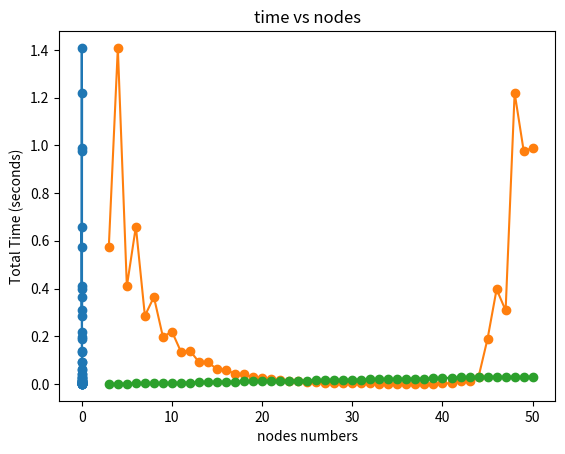

This chart was generated by the following Python code:
# This is a sample Python script.
import numpy as np
import time
import matplotlib.pyplot as plt
# Press Shift+F10 to execute it or replace it with your code.
# Press Double Shift to search everywhere for classes, files, tool windows, actions, and settings.


def runge_function(x):
    res = 1/(1+25*(x**2))
    return res

def equispaced_points(n):
    nodes = np.linspace(-1, 1, n)
    return nodes

def chebyshev_extrema(n):
    nodes = np.cos((2*np.arange(n) + 1) / (2*n) * np.pi)
    return nodes[::-1]

def invert_vandermonde_matrix(x):
    #construct inverted vandermonde matrix
    n = len(x)
    V = np.zeros((n, n))
    for i in range(n):
        V[:, i] = x**i

    invert_v = np.linalg.inv(V)
    return invert_v

def polynomial_interpolation(x):
    #interpolate runge function in to inverted V
    f = runge_function(x)
    V_inv = invert_vandermonde_matrix(x)
    res = V_inv.dot(f)
    return res

def condition_number(M):
    # calculate condition number
    M_inv = np.linalg.inv(M)
    con_number = max(np.sum(np.abs(M), axis=1)) * max(np.sum(np.abs(M_inv), axis=1))
    return con_number


def evaluate_polynomial_using_coef(coefficients, x):
    # evaluate_polynomial
    n = len(coefficients)
    y = np.zeros_like(x)
    for i in range(n):
        y += coefficients[i] * x**i
    return y

def l2_relative_error(y_true, y_pred):
    # calculate l2 error
    return np.linalg.norm(y_pred - y_true) / np.linalg.norm(y_true)


# Press the green button in the gutter to run the script.
if __name__ == '__main__':
    print(equispaced_points(8))
    print(chebyshev_extrema(8))
    print(invert_vandermonde_matrix(equispaced_points(8)))

    # max_nodes = 50
    # nodes_range = range(2, max_nodes + 1)
    # condition_numbers_equispaced = []
    # condition_numbers_chebyshev = []
    # # problem a
    # for n in nodes_range:
    #     # For equispaced nodes
    #     equispaced = equispaced_points(n)
    #     V_equispaced = invert_vandermonde_matrix(equispaced)
    #     condition_numbers_equispaced.append(condition_number(V_equispaced))
    #
    #     # For chebyshev nodes
    #     chebyshev = chebyshev_extrema(n)
    #     V_chebyshev = invert_vandermonde_matrix(chebyshev)
    #     condition_numbers_chebyshev.append(condition_number(V_chebyshev))
    #
    # plt.plot(nodes_range, condition_numbers_equispaced, label='Equispaced', marker='o', markersize=4)
    # plt.plot(nodes_range, condition_numbers_chebyshev, label='Chebyshev', marker='x', markersize=4)
    # plt.yscale('log')
    # plt.xlabel('Number of Nodes')
    # plt.ylabel('Condition Number')
    # plt.title('Condition Number vs Number of Nodes (Max Node: 50)')
    # plt.legend()
    # plt.grid(True)
    # plt.show()
    #
    #
    # #problem b
    #
    # plot_grid = np.linspace(-1, 1, 1000)
    # # when N = 9
    # equispaced = equispaced_points(9)
    # coeff_equispaced = polynomial_interpolation(equispaced)
    # y_equispaced = evaluate_polynomial_using_coef(coeff_equispaced, plot_grid)
    #
    # chebyshev = chebyshev_extrema(9)
    # coeff_chebyshev = polynomial_interpolation(chebyshev)
    # y_chebyshev = evaluate_polynomial_using_coef(coeff_chebyshev, plot_grid)
    #
    # plt.plot(plot_grid, y_equispaced, '--', label=f'Equispaced Points N=9', linewidth=1)
    # plt.plot(plot_grid, y_chebyshev, '-.', label=f'Chebyshev Points N=9', linewidth=1)
    # plt.title(f'Polynomial Interpolants for N=9')
    # plt.legend()
    # plt.xlabel('x')
    # plt.ylabel('y')
    # plt.show()
    #
    # #when N = 50
    # equispaced = equispaced_points(50)
    # coeff_equispaced = polynomial_interpolation(equispaced)
    # y_equispaced = evaluate_polynomial_using_coef(coeff_equispaced, plot_grid)
    #
    # chebyshev = chebyshev_extrema(50)
    # coeff_chebyshev = polynomial_interpolation(chebyshev)
    # y_chebyshev = evaluate_polynomial_using_coef(coeff_chebyshev, plot_grid)
    #
    # plt.plot(plot_grid, y_equispaced, '--', label=f'Equispaced Points N=50', linewidth=1)
    # plt.plot(plot_grid, y_chebyshev, '-.', label=f'Chebyshev Points N=50', linewidth=1)
    # plt.title(f'Polynomial Interpolants for N=50')
    # plt.legend()
    # plt.xlabel('x')
    # plt.ylabel('y')
    # plt.show()

    #problem c

    equispaced_nodes = np.linspace(-1, 1, 10000)
    y_true = runge_function(equispaced_nodes)
    errors = []
    times = []
    numbers = [i for i in range(3, 51)]
    for N in numbers:
        start_time = time.time()
        chebyshev = chebyshev_extrema(N)
        coeff_chebyshev = polynomial_interpolation(chebyshev)
        y_chebyshev = evaluate_polynomial_using_coef(coeff_chebyshev, equispaced_nodes)

        error = l2_relative_error(y_chebyshev, y_true)

        errors.append(error)
        end_time = time.time()
        total_time = end_time - start_time
        times.append(total_time)

    plt.plot(times, errors, marker='o')
    plt.xlabel('Total Time (seconds)')
    plt.ylabel('l2 errors')
    plt.title('Accuracy vs time')
    plt.show()

    plt.plot(numbers, errors, marker='o')
    plt.xlabel('nodes numbers')
    plt.ylabel('l2 errors')
    plt.title('Accuracy vs node')
    plt.show()

    plt.plot(numbers, times, marker='o')
    plt.xlabel('nodes numbers')
    plt.ylabel('Total Time (seconds)')
    plt.title('time vs nodes')
    plt.show()










# See PyCharm help at https://www.jetbrains.com/help/pycharm/
